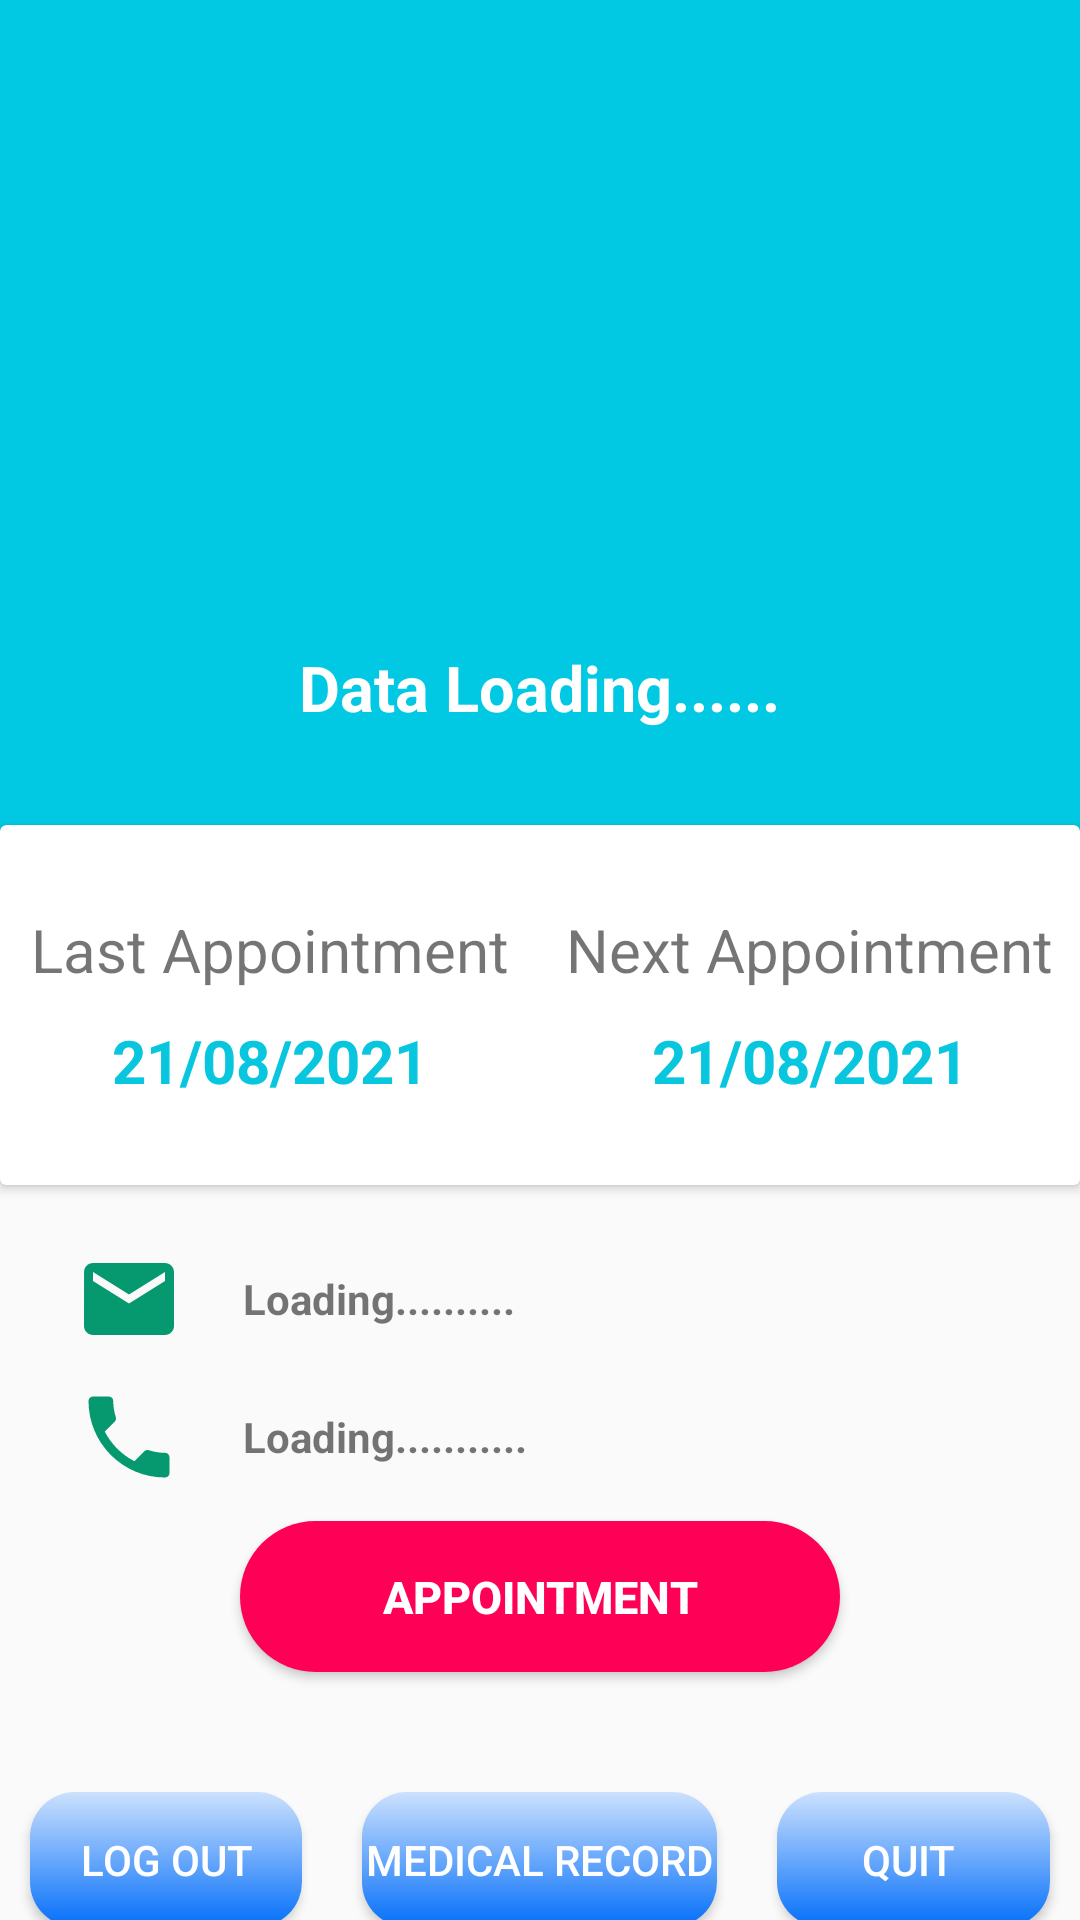

Layout XML and referenced resources for this Android screen:
<!-- AndroidManifest.xml: application theme Theme.TalkYourSelf -->
<!-- res/layout/activity_profile.xml -->
<?xml version="1.0" encoding="utf-8"?>
<LinearLayout xmlns:android="http://schemas.android.com/apk/res/android"
    xmlns:app="http://schemas.android.com/apk/res-auto"
    xmlns:tools="http://schemas.android.com/tools"
    android:layout_width="match_parent"
    android:layout_height="match_parent"
    android:background="@color/graylight"
    android:orientation="vertical">

    <RelativeLayout
        android:layout_width="match_parent"
        android:layout_height="405dp">
        <LinearLayout
            android:background="@color/background"
            android:layout_width="match_parent"
            android:layout_height="350dp"
            android:orientation="vertical">
            <ImageView
                android:layout_marginTop="45dp"
                android:layout_gravity="center_horizontal"
                android:layout_width="150dp"
                android:layout_height="150dp"
                android:src="@drawable/profilephoto"/>
            <TextView
                android:layout_marginTop="20dp"
                android:layout_gravity="center_horizontal"
                android:layout_width="wrap_content"
                android:layout_height="wrap_content"
                android:text="Data Loading......"
                android:id="@+id/userName"
                android:textColor="#fff"
                android:textStyle="bold"
                android:textSize="21sp"/>
        </LinearLayout>
        <androidx.cardview.widget.CardView
            android:layout_width="400dp"
            android:layout_height="120dp"
            android:layout_centerHorizontal="true"
            android:layout_marginTop="275dp">
            <LinearLayout
                android:layout_width="match_parent"
                android:layout_height="match_parent"
                android:orientation="horizontal"
                android:weightSum="2">
                <LinearLayout
                    android:gravity="center"
                    android:orientation="vertical"
                    android:layout_width="0dp"
                    android:layout_weight="1"
                    android:layout_height="match_parent">
                    <TextView
                        android:layout_width="wrap_content"
                        android:layout_height="wrap_content"
                        android:text="Last Appointment"
                        android:textSize="20sp"
                        />
                    <TextView
                        android:layout_width="wrap_content"
                        android:layout_height="wrap_content"
                        android:text="21/08/2021"
                        android:id="@+id/lastaapointment"
                        android:textStyle="bold"
                        android:textSize="20sp"
                        android:paddingTop="10dp"
                        android:textColor="@color/startblue"/>

                </LinearLayout>

                <LinearLayout
                    android:gravity="center"
                    android:orientation="vertical"
                    android:layout_width="0dp"
                    android:layout_weight="1"
                    android:layout_height="match_parent">
                    <TextView
                        android:layout_width="wrap_content"
                        android:layout_height="wrap_content"
                        android:text="Next Appointment"
                        android:textSize="20sp"
                        />
                    <TextView
                        android:layout_width="wrap_content"
                        android:layout_height="wrap_content"
                        android:text="21/08/2021"
                        android:id="@+id/nextappointment"
                        android:textStyle="bold"
                        android:textSize="20sp"
                        android:paddingTop="10dp"
                        android:textColor="@color/startblue"/>

                </LinearLayout>
            </LinearLayout>

        </androidx.cardview.widget.CardView>
    </RelativeLayout>

    <LinearLayout
        android:layout_width="360dp"
        android:layout_height="wrap_content"
        android:orientation="vertical"
        android:layout_gravity="center"
        android:layout_marginTop="10dp">
        <LinearLayout
            android:orientation="horizontal"
            android:paddingLeft="25dp"
            android:layout_width="match_parent"
            android:layout_height="wrap_content">
            <ImageView
                android:layout_width="36dp"
                android:layout_height="36dp"
                android:src="@drawable/email"/>
            <TextView
                android:textStyle="bold"
                android:layout_gravity="center_vertical"
                android:layout_width="wrap_content"
                android:layout_height="wrap_content"
                android:paddingLeft="20dp"
                android:id="@+id/userEmail"
                android:text="Loading.........."/>
        </LinearLayout>
        <LinearLayout
            android:layout_marginTop="10dp"
            android:orientation="horizontal"
            android:paddingLeft="25dp"
            android:layout_width="match_parent"
            android:layout_height="wrap_content">
            <ImageView
                android:layout_width="36dp"
                android:layout_height="36dp"
                android:src="@drawable/phone"/>
            <TextView
                android:textStyle="bold"
                android:layout_gravity="center_vertical"
                android:layout_width="wrap_content"
                android:layout_height="wrap_content"
                android:paddingLeft="20dp"
                android:id="@+id/userPhone"
                android:text="Loading..........."/>
        </LinearLayout>

    </LinearLayout>

    <Button
        android:onClick="AppointmentBtn"
        android:layout_width="200dp"
        android:layout_height="wrap_content"
        android:layout_gravity="center_horizontal"
        android:textSize="15dp"
        android:layout_marginTop="10dp"
        android:background="@drawable/buttonstyle"
        android:id="@+id/appointment"
        android:paddingLeft="10dp"
        android:paddingRight="10dp"
        android:text="Appointment"
        android:textColor="#fff"
        android:textStyle="bold" />

    <LinearLayout
        android:layout_width="match_parent"
        android:layout_height="45dp"
        android:layout_gravity="end"
        android:layout_marginTop="40dp"
        android:orientation="horizontal">

        <Button
            android:onClick="logOutBtn"
            android:id="@+id/logout"
            android:layout_width="wrap_content"
            android:layout_height="wrap_content"
            android:layout_marginLeft="10dp"
            android:layout_marginRight="10dp"
            android:layout_weight="1"
            android:textColor="#fff"
            android:background="@drawable/button_design"
            android:text="LOG OUT" />
        <Button

            android:onClick="mMedicalRecord"
            android:layout_width="wrap_content"
            android:layout_height="wrap_content"
            android:layout_marginLeft="10dp"
            android:layout_marginRight="10dp"
            android:layout_weight="1"
            android:textColor="#fff"
            android:background="@drawable/button_design"
            android:text="Medical Record" />

        <Button
            android:onClick="QuitApp"
            android:id="@+id/quitgame"
            android:layout_width="wrap_content"
            android:layout_height="wrap_content"
            android:layout_marginLeft="10dp"
            android:layout_marginRight="10dp"
            android:layout_weight="1"
            android:textColor="#fff"
            android:background="@drawable/button_design"
            android:text="QUIT " />
    </LinearLayout>

</LinearLayout>
<!-- resources referenced by this layout -->
<resources>
  <color name="background">#02C9E3</color>
  <color name="graylight">#fafafa</color>
  <color name="startblue">#09c6df</color>
  <!-- drawable button_design (drawable) -->
  <shape xmlns:android="http://schemas.android.com/apk/res/android" android:shape="rectangle" >
  
      <gradient
          android:startColor="#046FFA"
          android:endColor="#CCE1FD"
          android:angle="90"/>
      <corners
          android:bottomRightRadius="15dp"
          android:bottomLeftRadius="15dp"
          android:topLeftRadius="15dp"
          android:topRightRadius="15dp"/>
  
  </shape>
  <!-- drawable buttonstyle (drawable) -->
  <?xml version="1.0" encoding="utf-8"?>
  <shape xmlns:android="http://schemas.android.com/apk/res/android">
      <solid android:color="#FF0057" />
      <padding android:top="15dp"
          android:left="15dp"
          android:right="15dp"
          android:bottom="15dp" />
      <corners android:radius="45dp" />
  </shape>
  <!-- drawable email (drawable) -->
  <vector android:height="30dp" android:tint="#069970"
      android:viewportHeight="24.0" android:viewportWidth="24.0"
      android:width="30dp" xmlns:android="http://schemas.android.com/apk/res/android">
      <path android:fillColor="#FF000000" android:pathData="M20,4L4,4c-1.1,0 -1.99,0.9 -1.99,2L2,18c0,1.1 0.9,2 2,2h16c1.1,0 2,-0.9 2,-2L22,6c0,-1.1 -0.9,-2 -2,-2zM20,8l-8,5 -8,-5L4,6l8,5 8,-5v2z"/>
  </vector>
  <!-- drawable phone (drawable) -->
  <vector android:height="30dp" android:tint="#069970"
      android:viewportHeight="24.0" android:viewportWidth="24.0"
      android:width="30dp" xmlns:android="http://schemas.android.com/apk/res/android">
      <path android:fillColor="#FF000000" android:pathData="M6.62,10.79c1.44,2.83 3.76,5.14 6.59,6.59l2.2,-2.2c0.27,-0.27 0.67,-0.36 1.02,-0.24 1.12,0.37 2.33,0.57 3.57,0.57 0.55,0 1,0.45 1,1V20c0,0.55 -0.45,1 -1,1 -9.39,0 -17,-7.61 -17,-17 0,-0.55 0.45,-1 1,-1h3.5c0.55,0 1,0.45 1,1 0,1.25 0.2,2.45 0.57,3.57 0.11,0.35 0.03,0.74 -0.25,1.02l-2.2,2.2z"/>
  </vector>
  <style name="Theme.TalkYourSelf" parent="Theme.AppCompat.Light.NoActionBar">
          
          <item name="colorPrimary">@color/purple_500</item>
          <item name="colorPrimaryVariant">@color/purple_700</item>
          <item name="colorOnPrimary">@color/white</item>
          
          <item name="colorSecondary">@color/teal_200</item>
          <item name="colorSecondaryVariant">@color/teal_700</item>
          <item name="colorOnSecondary">@color/black</item>
          
          <item name="android:statusBarColor" tools:targetApi="l">?attr/colorPrimaryVariant</item>
          
      </style>
  <color name="purple_500">#FF6200EE</color>
  <color name="purple_700">#FF3700B3</color>
  <color name="white">#FFFFFFFF</color>
  <color name="teal_200">#FF03DAC5</color>
  <color name="teal_700">#FF018786</color>
  <color name="black">#FF000000</color>
</resources>
